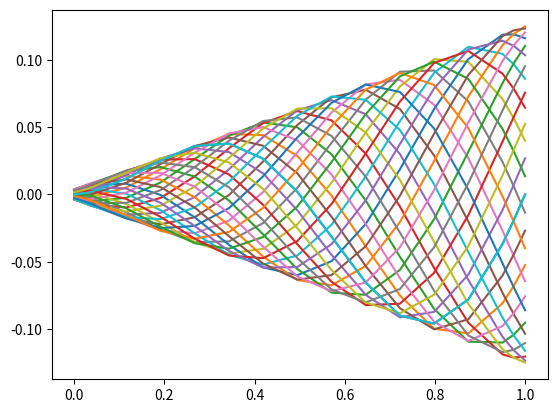

Python code for this plot:
import numpy as np
import matplotlib.pyplot as plt

# def eel_kinematics_pure_py(tail_amplitude, tail_frequency, v_x, num_nodes, nx, ny, L):


nx = 20
ny = 5
# define the x (length) discretization of the mesh
L = 1.0
v_inf = 0.4
num_nodes = 30
lambda_ = 1
N_period= 2
st = 0.15 # Strouhal number= fA/v_inf
A = 0.125 # amplitude of the tail lateral movement
# A = 0.15 # amplitude of the tail lateral movement
f = st*v_inf/A


s_1_ind = 5
s_2_ind = int(nx-3)

s1 = 0.04 * L
s2 = 0.95 * L
x_1 = (1-np.cos(np.linspace(0, np.pi/2,s_1_ind,endpoint=False)))/1*s1
x_2 = np.linspace(s1, s2, int(s_2_ind-s_1_ind),endpoint=False)
x_3 = np.linspace(s2, L, int(nx-s_2_ind))
x = np.concatenate((x_1,x_2,x_3))

t = np.linspace(0,N_period/f,num_nodes)

omg = 2*np.pi*f
y = np.zeros((num_nodes,nx,ny,1))
y_dot = np.zeros((num_nodes,nx,ny,1))

t_exp = np.outer(t, np.ones(nx))
x_exp = np.outer(np.ones(num_nodes), x)

y_nx = 0.125*((x_exp+0.03125)/(1.03125))*np.sin(np.pi*2*x_exp/lambda_ - omg*t_exp)
y_dot_nx =  0.125*((x_exp+0.03125)/(1.03125))*np.cos(np.pi*2*x_exp/lambda_ - omg*t_exp)*(-omg)
for i in range(num_nodes):
    plt.plot(x,y_nx[i,:])
    # y_dot[i,:,0,0] = y_dot_nx[i,:]

plt.show()
# y[i,:] = 0.125*((x+0.03125)/(1.03125))*np.sin(np.pi*2*x/lambda_ - omg*t)
# y_dot[i,:] =  0.125*((x+0.03125)/(1.03125))*np.cos(np.pi*2*x/lambda_ - omg*t)*(-omg)